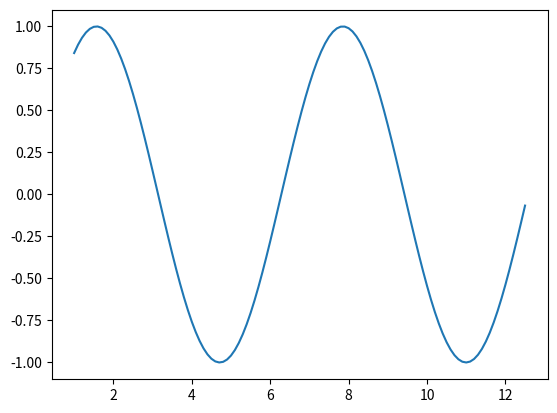

Generate this figure with matplotlib:
# file: pympl_ex1.py
# [redacted]
# contents used for testing against C++ <-> Python interop, using Python.h from within C++ apps.
# example for generating a ndarray of numbers, then generating sin valuess of each, and plotting the two arrays

import numpy as np
import matplotlib.pyplot as plt
x= np.arange(1,4*np.pi,0.1)
print(x)
y=np.sin(x)
print(y)
plt.plot(x,y)
plt.show() 